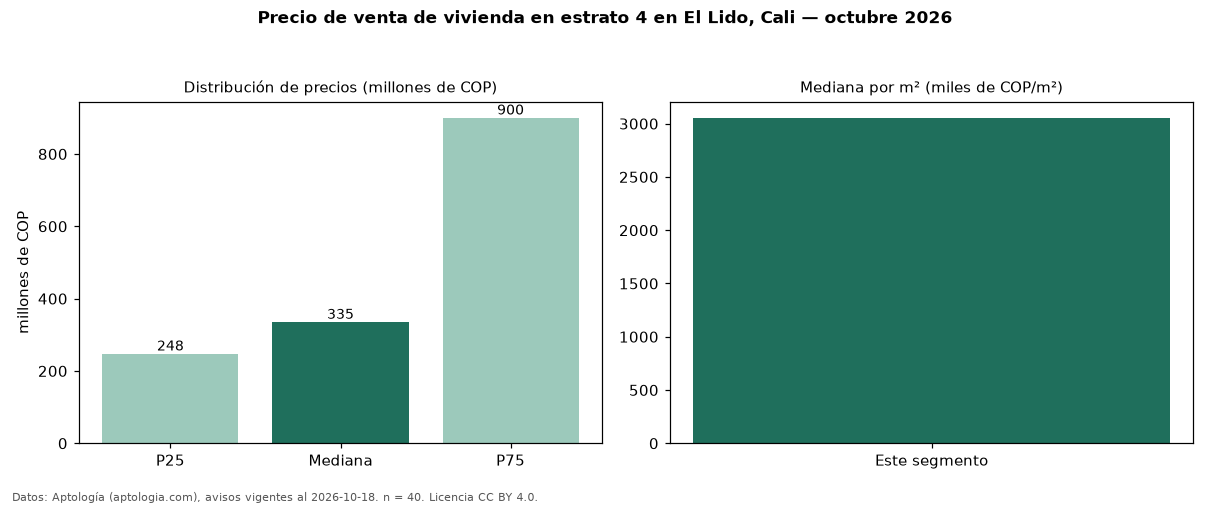

The file beside this chart, header and first rows:
seccion, metrica, valor, moneda, n
precio, p25, 247500000, COP, 40
precio, mediana, 335000000, COP, 40
precio, p75, 900000000, COP, 40
precio, minimo, 160000000, COP, 40
precio, maximo, 1000000000, COP, 40
m2, mediana_precio_m2, 3054726, COP, 38
m2, area_mediana_m2, 110.0, m2, 38
admin, mediana_admin_mes, 408000, COP, 21
banos, mediana_banos, 2.0, , 
parqueadero, pct_con_parqueadero, 94.7, %, 38
estrato, estrato_mas_frecuente, 4, , 40
habitaciones, 3+, 375000000, COP, 38
fuente, fecha_datos, 2026-10-18, , 
fuente, atribucion, https://www.aptologia.com/venta/cali/el-…, , 
fuente, licencia, CC BY 4.0, , 
